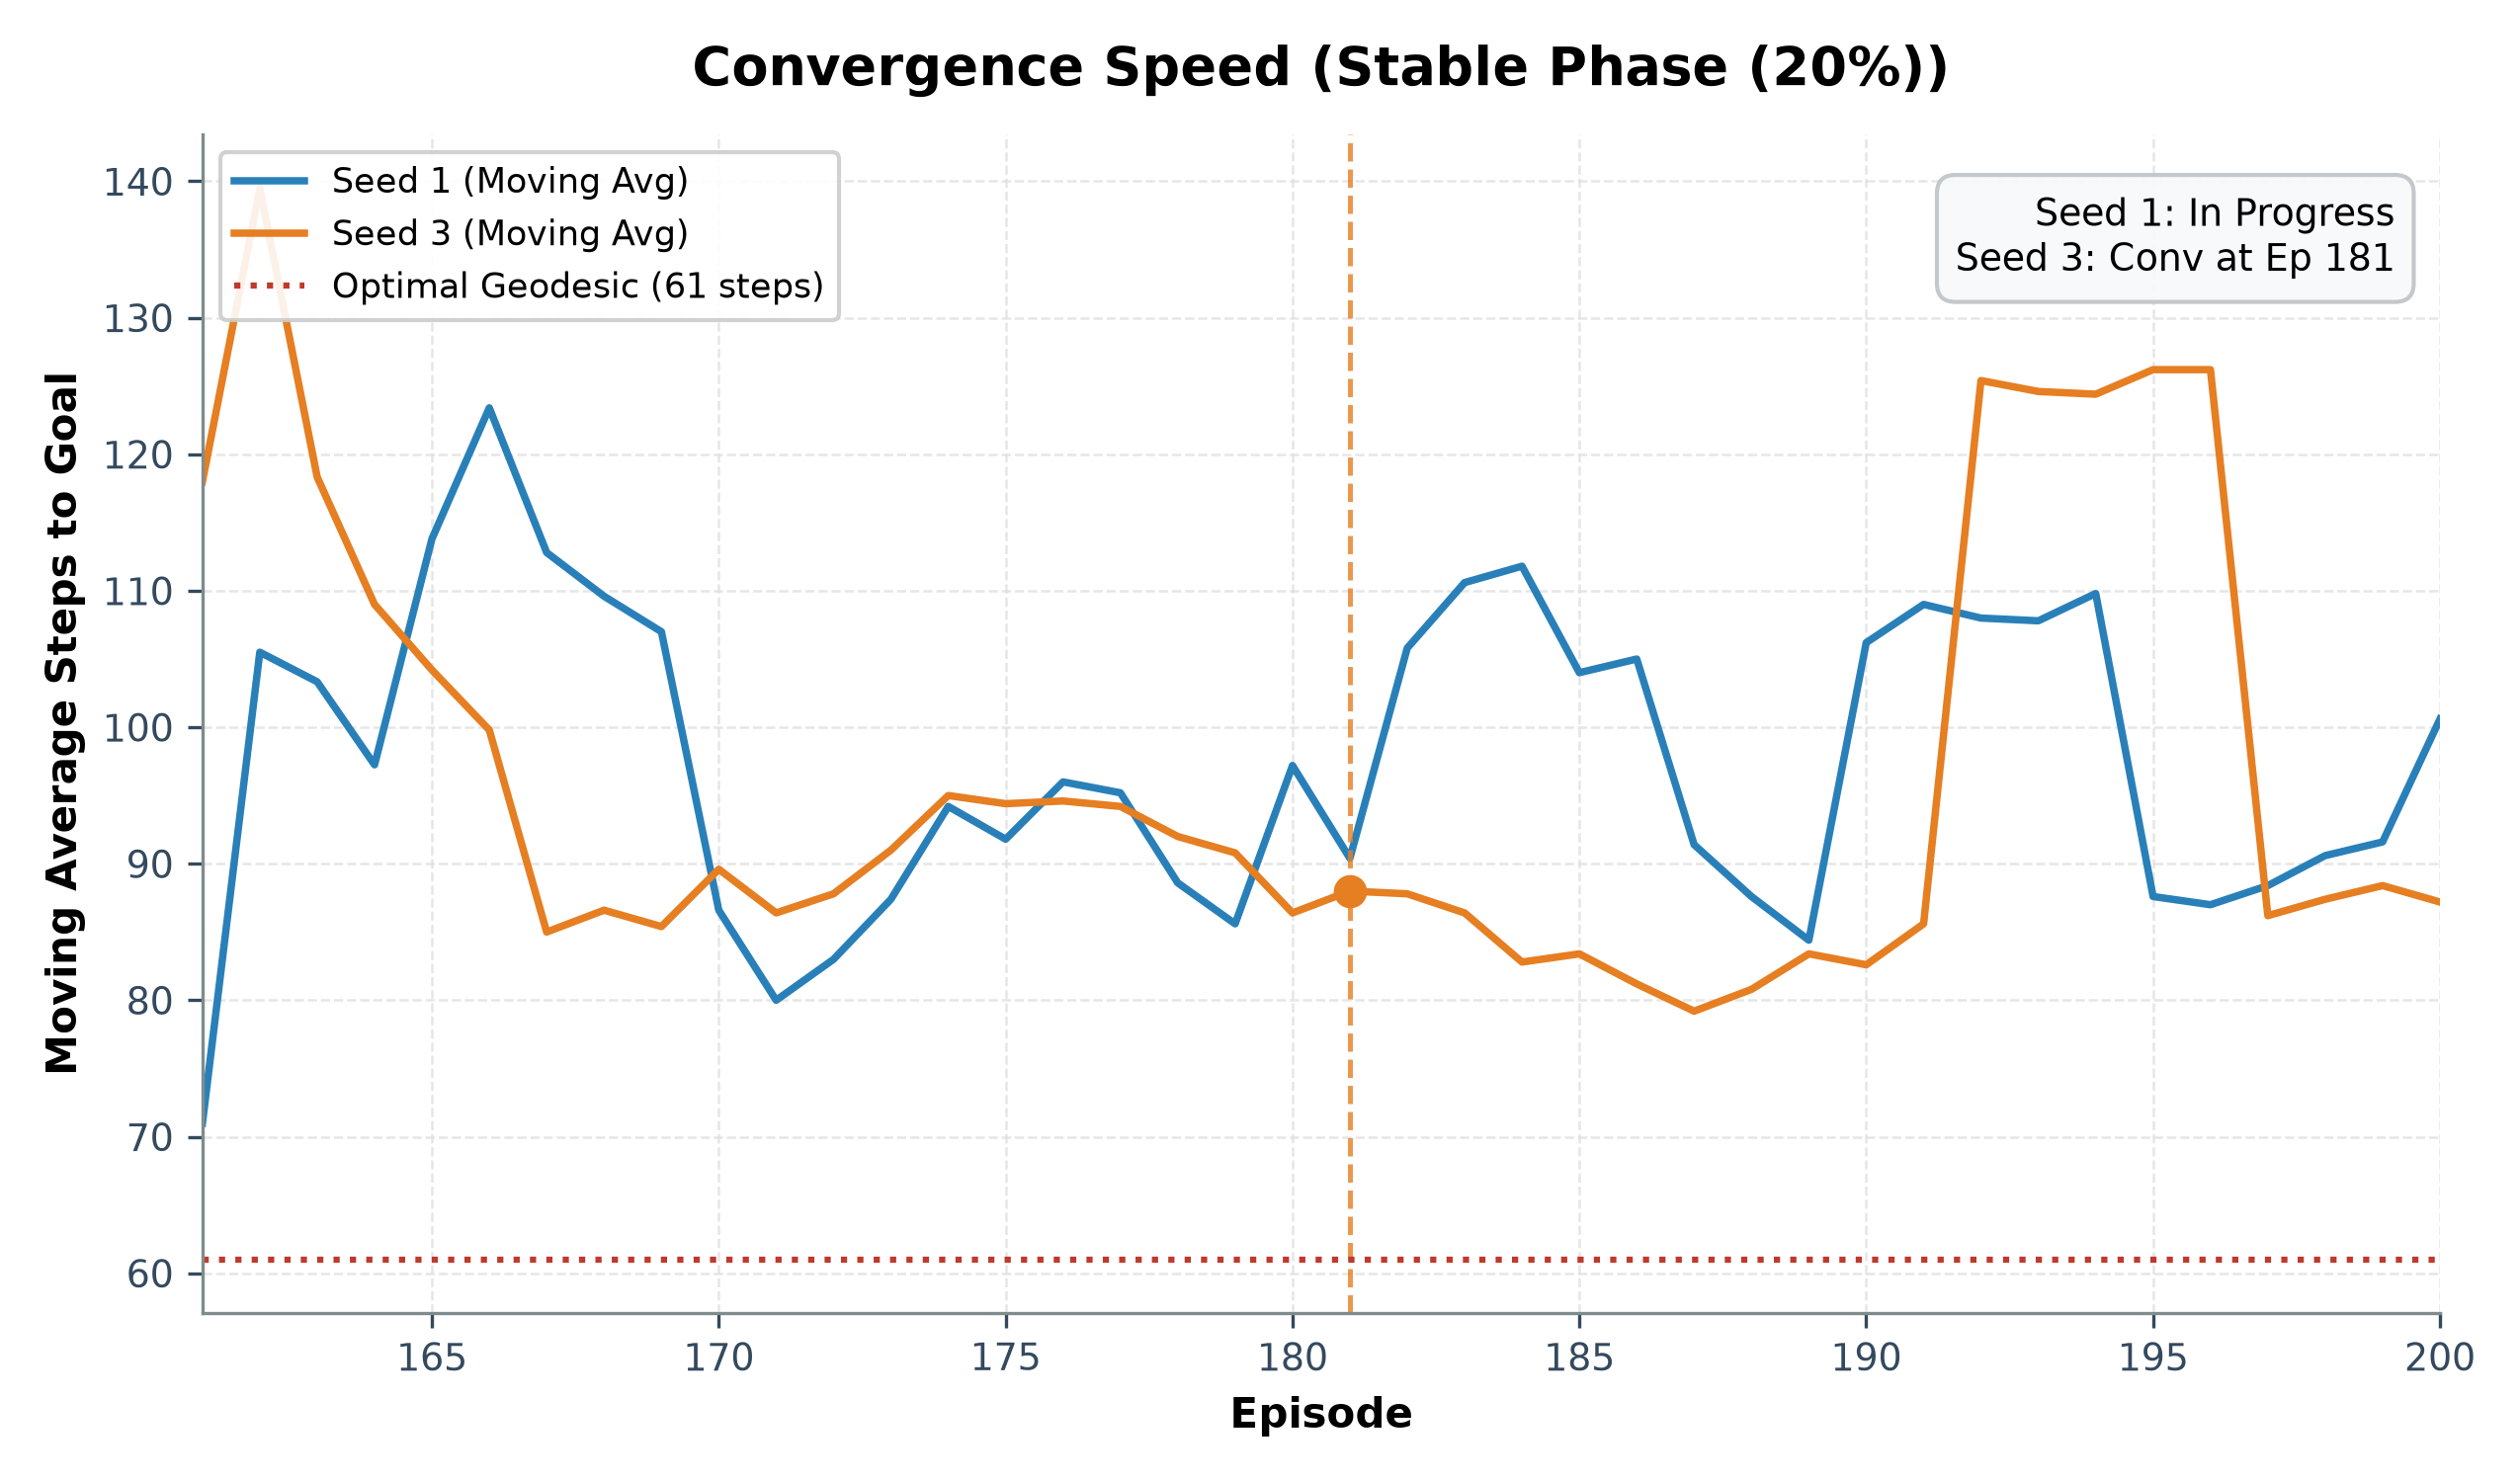

Values plotted in this chart, from the file beside it:
# CONVERGENCE SPEED SUMMARY (Stable Phas…
seed, optimal_steps, convergence_episode, episodes_to_converge, converged, target_threshold, final_moving_avg_steps
1, 61, N/A, 40, False, 76.25, 100.6
3, 71, 181, 21, True, 88.75, 87.2
# EPISODE MOVING AVERAGE PROGRESSION
episode, seed_1_ma_steps, seed_3_ma_steps
161, 71.0, 118.0
162, 105.5, 139.5
163, 103.3, 118.3
164, 97.25, 109.0
165, 113.8, 104.2
166, 123.4, 99.8
167, 112.8, 85.0
168, 109.6, 86.6
169, 107.0, 85.4
170, 86.6, 89.6
171, 80.0, 86.4
172, 83.0, 87.8
173, 87.4, 91.0
174, 94.2, 95.0
175, 91.8, 94.4
176, 96.0, 94.6
177, 95.2, 94.2
178, 88.6, 92.0
179, 85.6, 90.8
180, 97.2, 86.4
181, 90.4, 88.0
182, 105.8, 87.8
183, 110.6, 86.4
184, 111.8, 82.8
185, 104.0, 83.4
186, 105.0, 81.2
187, 91.4, 79.2
188, 87.6, 80.8
189, 84.4, 83.4
190, 106.2, 82.6
191, 109.0, 85.6
192, 108.0, 125.4
193, 107.8, 124.6
194, 109.8, 124.4
195, 87.6, 126.2
196, 87.0, 126.2
197, 88.4, 86.2
198, 90.6, 87.4
199, 91.6, 88.4
200, 100.6, 87.2
